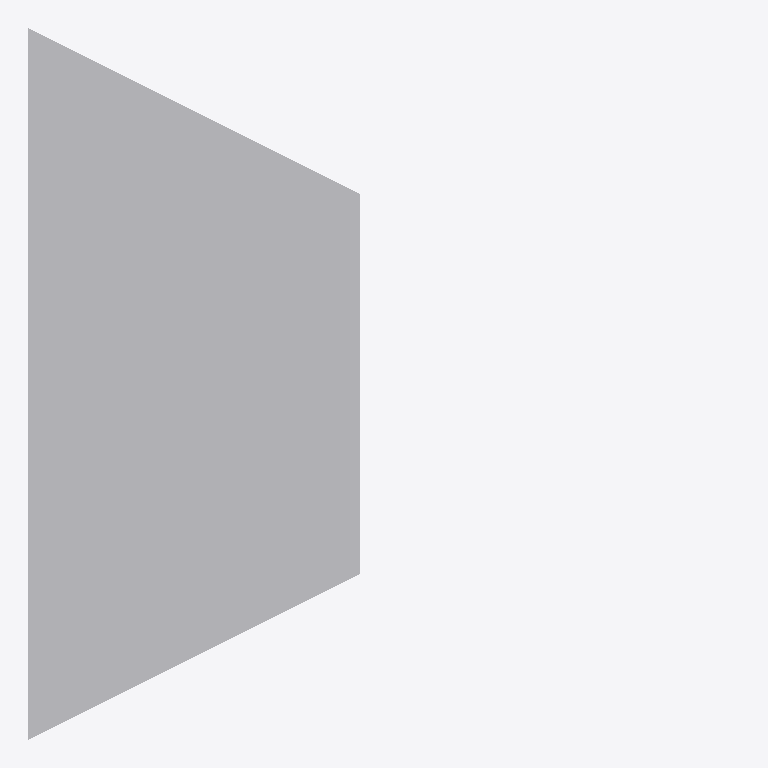
Plan cut of the same IFC building model at storey (level 0.00 m, cut at 1.40 m), seen from above with north up, elements coloured by IFC class: 1 other element (light grey). Cut surfaces are drawn darker.
Extent 5.0 m × 5.0 m × 6.0 m (x, y, z). Storeys (1): unnamed at 0.00 m. Elements (1): 1 IfcBuildingElementProxy.

HEADER;
FILE_DESCRIPTION(('ViewDefinition [CoordinationView]'),'2;1');
FILE_NAME('','2020-02-25T15:26:14',(),(),'IfcOpenShell 0.7.0-dev','IfcOpenShell 0.7.0-dev','');
FILE_SCHEMA(('IFC4'));
ENDSEC;
DATA;
#15=IFCPROJECT('3A$FdXuKLFk8jLRpNSn7dk',#8,'proxy with CSG',$,$,$,$,(),#14);
#21=IFCSITE('1BUEgJEAv4_xlUurO093Iv',#8,$,$,$,#20,$,$,.ELEMENT.,$,$,$,$,$);
#28=IFCBUILDING('363Ls8$hr82xijHUbxNCbO',#8,$,$,$,#27,$,$,.ELEMENT.,$,$,$);
#35=IFCBUILDINGSTOREY('28$7jPtiz6i8xJniwp_XQj',#8,$,$,$,#34,$,$,.ELEMENT.,$);
#37=IFCBUILDINGELEMENTPROXY('Pyramid',#8,'Pyramid',$,$,#43,#48,$,$);
ENDSEC;
